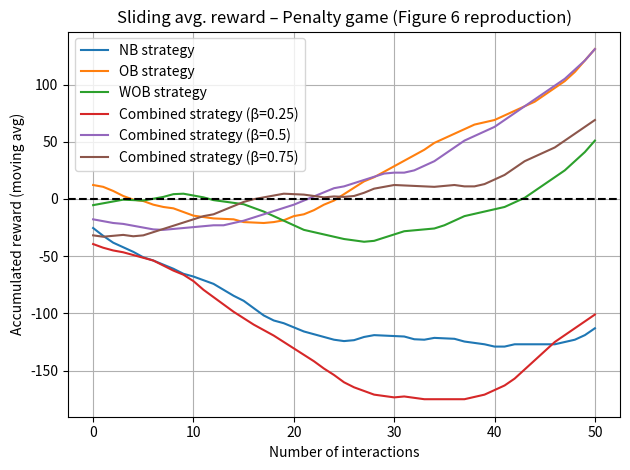

Reproduce this figure in Python.
import numpy as np
import matplotlib.pyplot as plt

# ----- Penalty Game Matrix (as in the paper) -----
REWARD_MATRIX = np.array([
    [-2, -10],  # A0
    [-10, 10]   # A1
])
ACTIONS = [0, 1]

# ----- Parameters -----
EPISODES = 60
ALPHA = 0.1
GAMMA = 0.9
INITIAL_TEMP = 16.0
DECAY_RATE = 0.995
WINDOW = 10  # sliding average window

# ----- Softmax helper -----
def softmax(q_values, temperature):
    q = q_values / temperature
    q -= np.max(q)
    exp_q = np.exp(q)
    return exp_q / np.sum(exp_q)

# ----- Moving average helper -----
def moving_average(data, window=10):
    return np.convolve(data, np.ones(window)/window, mode='valid')

# ----- Train functions for each strategy -----

def train_normal_boltzmann():
    q1 = np.zeros(2)
    q2 = np.zeros(2)
    rewards = []
    for t in range(EPISODES):
        temp = max(INITIAL_TEMP * (DECAY_RATE ** t), 0.1)
        probs1 = softmax(q1, temp)
        probs2 = softmax(q2, temp)
        a1 = np.random.choice(ACTIONS, p=probs1)
        a2 = np.random.choice(ACTIONS, p=probs2)
        reward = REWARD_MATRIX[a1, a2]
        rewards.append(reward)
        q1[a1] += ALPHA * (reward + GAMMA * np.max(q1) - q1[a1])
        q2[a2] += ALPHA * (reward + GAMMA * np.max(q2) - q2[a2])
    return rewards

def train_optimistic_boltzmann():
    q1 = np.zeros((2, 2))
    q2 = np.zeros((2, 2))
    rewards = []
    for t in range(EPISODES):
        temp = max(INITIAL_TEMP * (DECAY_RATE ** t), 0.1)
        q1_optimistic = [np.max(q1[a1]) for a1 in ACTIONS]
        q2_optimistic = [np.max(q2[a2]) for a2 in ACTIONS]
        probs1 = softmax(np.array(q1_optimistic), temp)
        probs2 = softmax(np.array(q2_optimistic), temp)
        a1 = np.random.choice(ACTIONS, p=probs1)
        a2 = np.random.choice(ACTIONS, p=probs2)
        reward = REWARD_MATRIX[a1, a2]
        rewards.append(reward)
        q1[a1, a2] += ALPHA * (reward + GAMMA * np.max(q1[a1]) - q1[a1, a2])
        q2[a2, a1] += ALPHA * (reward + GAMMA * np.max(q2[a2]) - q2[a2, a1])
    return rewards

def train_weighted_ob():
    q1 = np.zeros((2, 2))
    q2 = np.zeros((2, 2))
    rewards = []
    for t in range(EPISODES):
        temp = max(INITIAL_TEMP * (DECAY_RATE ** t), 0.1)
        q2_optimistic = [np.max(q2[a2]) for a2 in ACTIONS]
        probs2 = softmax(np.array(q2_optimistic), temp)
        ev1 = [sum(q1[a1, a2] * probs2[a2] for a2 in ACTIONS) for a1 in ACTIONS]
        probs1 = softmax(np.array(ev1), temp)
        q1_optimistic = [np.max(q1[a1]) for a1 in ACTIONS]
        probs1_for_agent2 = softmax(np.array(q1_optimistic), temp)
        ev2 = [sum(q2[a2, a1] * probs1_for_agent2[a1] for a1 in ACTIONS) for a2 in ACTIONS]
        probs2_final = softmax(np.array(ev2), temp)
        a1 = np.random.choice(ACTIONS, p=probs1)
        a2 = np.random.choice(ACTIONS, p=probs2_final)
        reward = REWARD_MATRIX[a1, a2]
        rewards.append(reward)
        q1[a1, a2] += ALPHA * (reward + GAMMA * np.max(q1[a1]) - q1[a1, a2])
        q2[a2, a1] += ALPHA * (reward + GAMMA * np.max(q2[a2]) - q2[a2, a1])
    return rewards

def train_combined_strategy(beta=0.5):
    q1 = np.zeros((2, 2))
    q2 = np.zeros((2, 2))
    rewards = []
    for t in range(EPISODES):
        temp = max(INITIAL_TEMP * (DECAY_RATE ** t), 0.1)
        q2_optimistic = [np.max(q2[a2]) for a2 in ACTIONS]
        probs2 = softmax(np.array(q2_optimistic), temp)
        combined1 = []
        for a1 in ACTIONS:
            max_q = np.max(q1[a1])
            ev_q = sum(q1[a1, a2] * probs2[a2] for a2 in ACTIONS)
            combined1.append(beta * max_q + (1 - beta) * ev_q)
        probs1 = softmax(np.array(combined1), temp)
        q1_optimistic = [np.max(q1[a1]) for a1 in ACTIONS]
        probs1_for_agent2 = softmax(np.array(q1_optimistic), temp)
        combined2 = []
        for a2 in ACTIONS:
            max_q = np.max(q2[a2])
            ev_q = sum(q2[a2, a1] * probs1_for_agent2[a1] for a1 in ACTIONS)
            combined2.append(beta * max_q + (1 - beta) * ev_q)
        probs2_final = softmax(np.array(combined2), temp)
        a1 = np.random.choice(ACTIONS, p=probs1)
        a2 = np.random.choice(ACTIONS, p=probs2_final)
        reward = REWARD_MATRIX[a1, a2]
        rewards.append(reward)
        q1[a1, a2] += ALPHA * (reward + GAMMA * np.max(q1[a1]) - q1[a1, a2])
        q2[a2, a1] += ALPHA * (reward + GAMMA * np.max(q2[a2]) - q2[a2, a1])
    return rewards

# ----- Run base strategies -----
nb = train_normal_boltzmann()
ob = train_optimistic_boltzmann()
wob = train_weighted_ob()

# ----- Plot base strategies -----
plt.plot(moving_average(np.cumsum(nb), window=WINDOW), label="NB strategy")
plt.plot(moving_average(np.cumsum(ob), window=WINDOW), label="OB strategy")
plt.plot(moving_average(np.cumsum(wob), window=WINDOW), label="WOB strategy")

# ----- Run and plot combined strategies for multiple β -----
for beta in [0.25, 0.5, 0.75]:
    cb = train_combined_strategy(beta=beta)
    label = f"Combined strategy (β={beta})"
    plt.plot(moving_average(np.cumsum(cb), window=WINDOW), label=label)

# ----- Plot config -----
plt.axhline(0, color='black', linestyle='--')
plt.title("Sliding avg. reward – Penalty game (Figure 6 reproduction)")
plt.xlabel("Number of interactions")
plt.ylabel("Accumulated reward (moving avg)")
plt.grid()
plt.legend()
plt.tight_layout()
plt.savefig("figure6_multi_beta.png", dpi=300)
plt.show()
